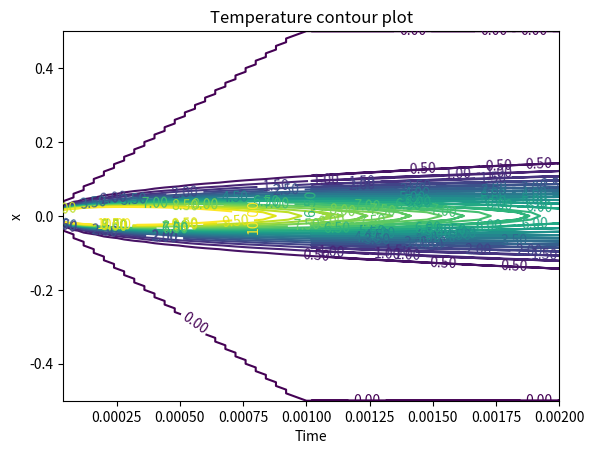
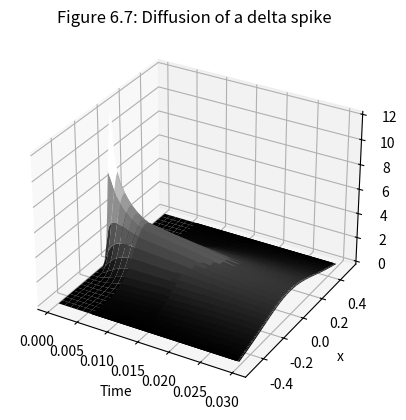
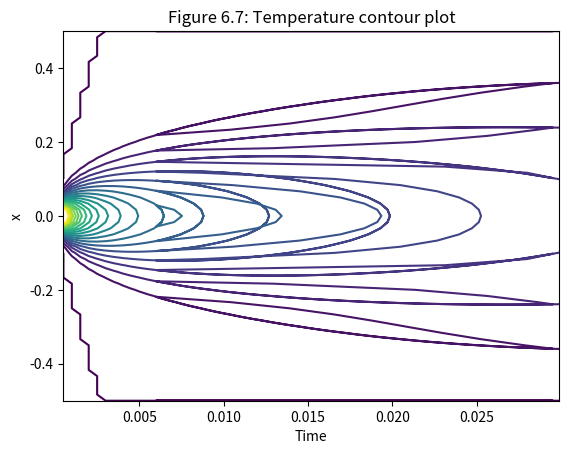

Reproduce these figures in Python, in order.
# Members: Dakota, Shane, Robbie, and Ashton

# PART 1

import numpy as np
import matplotlib.pyplot as plt

def diffusion_ftcs(nspace, ntime, tau_rel, args):

    """
    Solve the 1D diffusion equation using the Forward Time Centered Space (FTCS) scheme.

    Parameters:
    -----------------------------------------------------------------------------------
    nspace (int): Number of spatial grid points.

    ntime (int): Number of time steps.

    tau_rel (float): Time step relative to the critical time step.

    args (list): List of problem parameters - [bar length (L), thermal diffusion coefficient (kappa)].

    Returns:
    ------------------------------------------------------------------------------------
    tuple: Tuple containing three arrays - xplot, tplot, ttplot. 

           xplot: Array of spatial positions.

           tplot: Array of time values.

           ttplot: 2D array containing the temperature field T(x, t).

    """

    # Assign parameters from the args list
    L, kappa = args
    
    # Initialize parameters
    h = L / (nspace - 1)
    tau = tau_rel * (h ** 2) / (2 * kappa) # using equation 6.28
    coeff = kappa * tau / (h ** 2)
    
    if coeff < 0.5:
        print('Solution is expected to be stable')
    else:
        print('WARNING: Solution is expected to be unstable')
    
    # Set initial and boundary conditions
    tt = np.zeros(nspace)                 # boundary
    tt[nspace // 2] = 1.0 / h             # intital condition (delta function)
    
    # Initialize arrays for plotting
    xplot = np.linspace(-L/2, L/2, nspace)
    ttplot = np.empty((nspace, ntime))
    tplot = np.empty(ntime)

    iplot = 0
    nplots = 50
    plot_step = ntime // nplots
    
    # Time-stepping loop
    for istep in range(ntime):
        tt[1:(nspace-1)] = tt[1:(nspace-1)] + coeff * (tt[2:nspace] + tt[0:(nspace-2)] - 2 * tt[1:(nspace-1)])
        
        # Record temperature for plotting
        ttplot[:, istep] = np.copy(tt)
        tplot[istep] = (istep + 1) * tau

        if (istep + 1) % plot_step == 0:
            ttplot[:, iplot] = np.copy(tt)
            tplot[iplot] = (istep + 1) * tau
            iplot += 1
    
    return xplot, tplot, ttplot

# Define problem parameters
tau_rel = 0.4                             # Time step relative to the critical time step
args = [1.0, 1.0]                         # Bar length (L) and thermal diffusion coefficient (kappa)
ntime = 100                               # The number of time steps  
nspace = 101                              # The number of grid points 

# Call this function using the problem parameters
xplot, tplot, ttplot = diffusion_ftcs(nspace, ntime, tau_rel, args)

print(ttplot)                             # check that T(x,y) is a 2D array

# Plot the results as a contour plot
levels = np.linspace(0., 10., num=21)
ct = plt.contour(tplot, xplot, ttplot, levels)
plt.clabel(ct, fmt='%1.2f')
plt.xlabel('Time')
plt.ylabel('x')
plt.title('Temperature contour plot')
plt.show()

# PART 2

from matplotlib import cm
from mpl_toolkits.mplot3d import Axes3D

# Set parameters for reproducing Figure 6.7
tau7 = 1e-4 # Given in figure
args7 = [1.0, 1.0] # Given in Part 2
ntime7 = int(0.03 // tau7) # Find number of time steps from max time and tau given in Figure 6.7      
nspace7 = 61 # Given in figure    
h7 = args7[0] / ( nspace7 - 1 )             
tau_rel7 = tau7 * ( 2 * args7[1] ) / (h7 ** 2) # Find tau_rel using Equation 6.28            

xplot7, tplot7, ttplot7 = diffusion_ftcs(nspace7, ntime7, tau_rel7, args7)

# contour plot
fig2 = plt.figure()
ax = fig2.add_subplot(projection='3d')
Tp, Xp = np.meshgrid(tplot7, xplot7)
ax.plot_surface(Tp, Xp, ttplot7, rstride=2, cstride=2, cmap=cm.gray)
ax.set_xlabel('Time')
ax.set_ylabel('x')
ax.set_zlabel('T(x,t)')
ax.set_title('Figure 6.7: Diffusion of a delta spike')

# mesh plot
fig3 = plt.figure()
levels7 = np.linspace(0., 10., num=21)
ct7 = plt.contour(tplot7, xplot7, ttplot7, levels7)
plt.clabel(ct, fmt='%1.2f')
plt.xlabel('Time')
plt.ylabel('x')
plt.title('Figure 6.7: Temperature contour plot')
plt.show()

